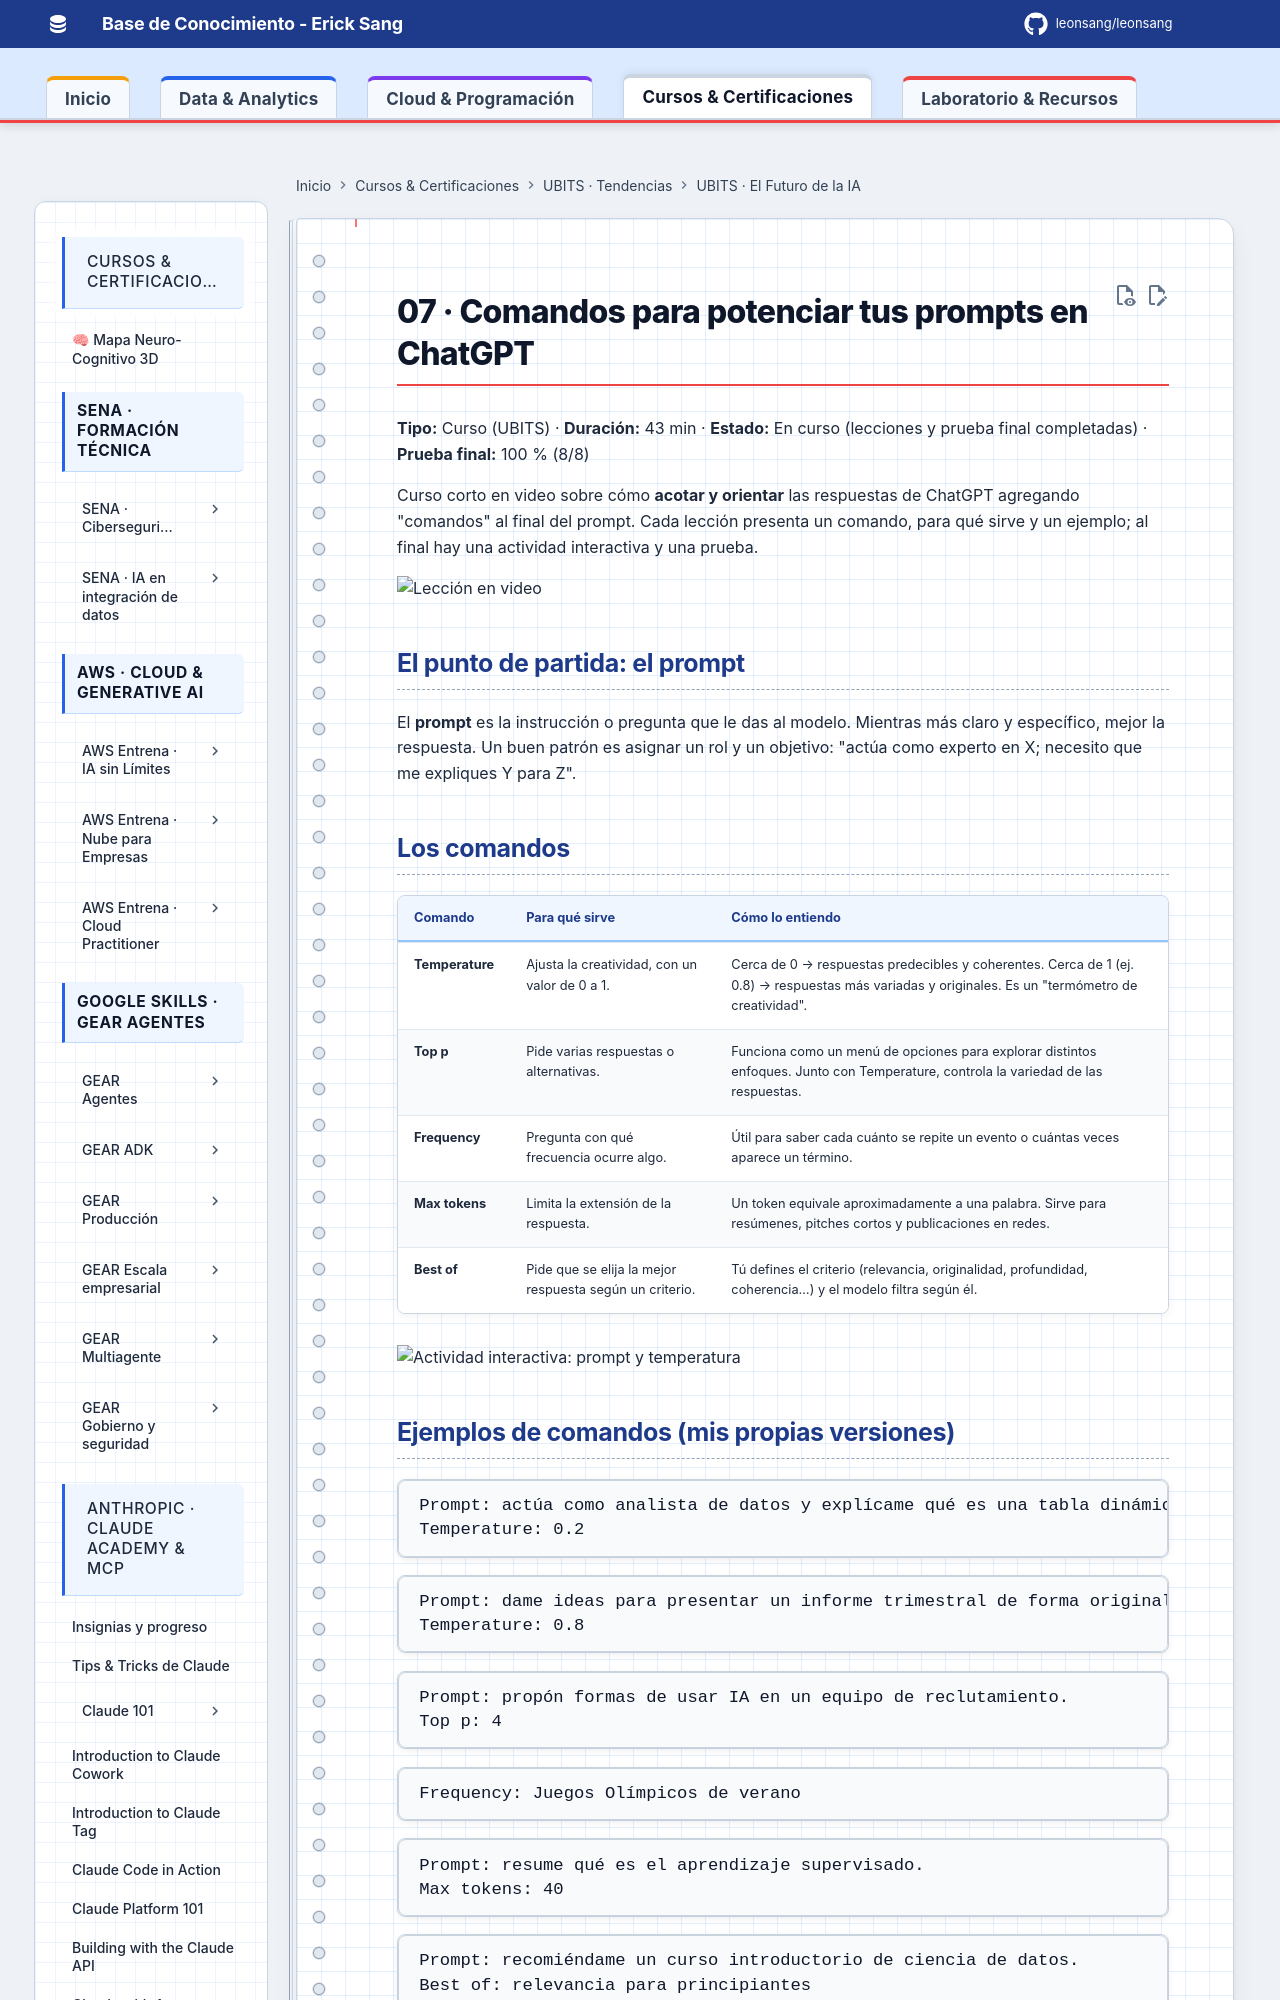

repository: Leonsang/Leonsang · page: cursos/ubits-futuro-ia/07-comandos-prompts-chatgpt/index.html · generator: mkdocs

# 07 · Comandos para potenciar tus prompts en ChatGPT

**Tipo:** Curso (UBITS) · **Duración:** 43 min · **Estado:** En curso (lecciones y prueba final completadas) · **Prueba final:** 100 % (8/8)

Curso corto en video sobre cómo **acotar y orientar** las respuestas de ChatGPT agregando "comandos" al final del prompt. Cada lección presenta un comando, para qué sirve y un ejemplo; al final hay una actividad interactiva y una prueba.

![Lección en video](evidencias/07-comandos-video.jpg)

## El punto de partida: el prompt

El **prompt** es la instrucción o pregunta que le das al modelo. Mientras más claro y específico, mejor la respuesta. Un buen patrón es asignar un rol y un objetivo: "actúa como experto en X; necesito que me expliques Y para Z".
